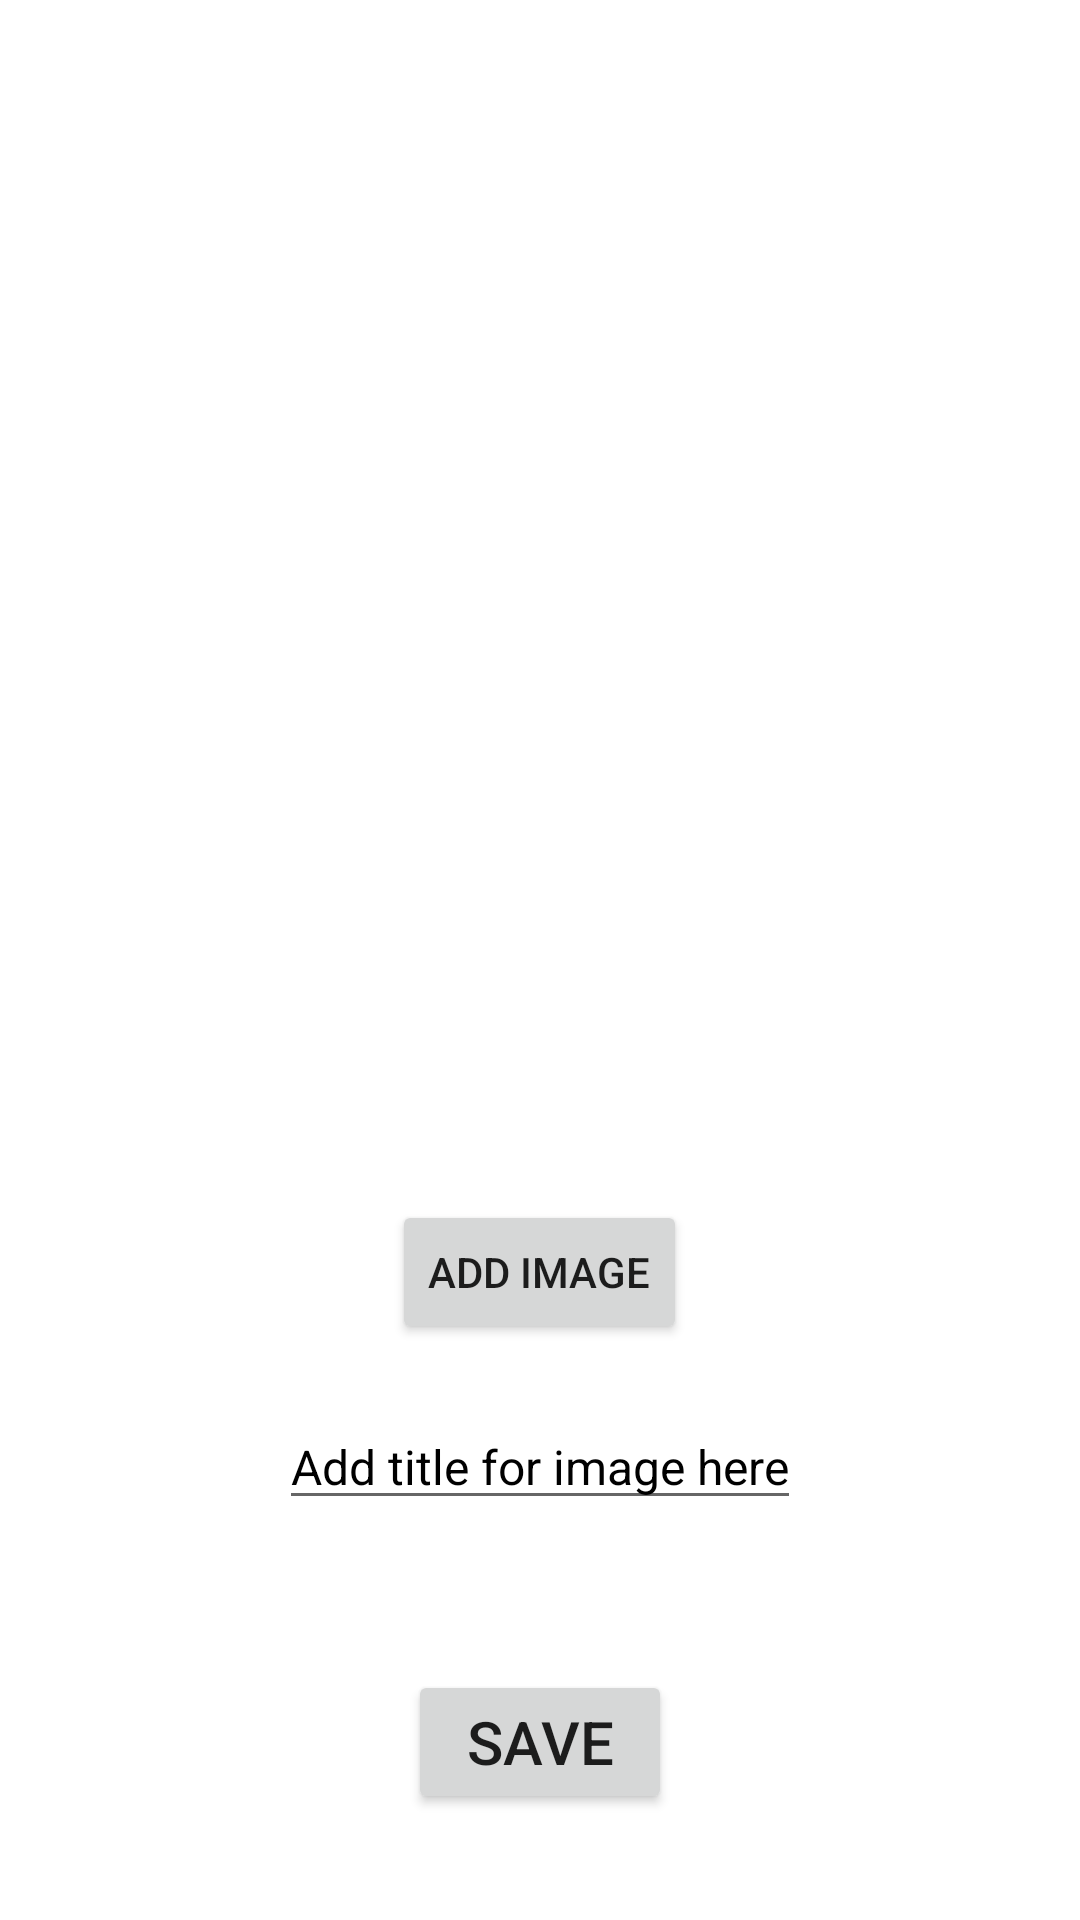

This screen was rendered from an Android layout file. Write that file and the resources it references.
<!-- AndroidManifest.xml: application theme Theme.TravelBug -->
<!-- res/layout/activity_add_ticket_info.xml -->
<?xml version="1.0" encoding="utf-8"?>
<RelativeLayout
    xmlns:android="http://schemas.android.com/apk/res/android"
    xmlns:app="http://schemas.android.com/apk/res-auto"
    android:layout_width="match_parent"
    android:layout_height="match_parent"
    app:layout_behavior="@string/appbar_scrolling_view_behavior">

    <ImageView
        android:id="@+id/ticketImage"
        android:layout_width="300dp"
        android:layout_height="300dp"
        android:layout_centerHorizontal="true"
        android:scaleType="fitXY"
        android:src="@mipmap/ic_launcher"
        android:layout_marginTop="100dp"/>

    <Button
        android:layout_width="wrap_content"
        android:layout_height="wrap_content"
        android:text="Add Image"
        android:id="@+id/addImageButton"
        android:layout_below="@+id/ticketImage"
        android:layout_centerHorizontal="true"/>

    <EditText
        android:id="@+id/ticketName"
        android:layout_width="wrap_content"
        android:layout_height="wrap_content"
        android:layout_below="@+id/addImageButton"
        android:layout_centerHorizontal="true"
        android:layout_marginTop="20dp"
        android:hint="Add title for image here"
        android:textSize="16sp" />

    <Button
        android:id="@+id/save"
        android:layout_width="wrap_content"
        android:layout_height="wrap_content"
        android:layout_below="@+id/ticketName"
        android:layout_centerHorizontal="true"
        android:layout_marginTop="50dp"
        android:text="Save"
        android:textSize="20sp"/>


</RelativeLayout>
<!-- resources referenced by this layout -->
<resources>
  <style name="Theme.TravelBug" parent="Theme.MaterialComponents.DayNight.NoActionBar">
          
          <item name="colorPrimary">@color/purple_500</item>
          <item name="colorPrimaryVariant">@color/purple_700</item>
          <item name="colorOnPrimary">@color/black</item>
          
          <item name="colorSecondary">@color/teal_200</item>
          <item name="colorSecondaryVariant">@color/teal_700</item>
          <item name="colorOnSecondary">@color/black</item>
          
          <item name="android:statusBarColor" tools:targetApi="l">?attr/colorPrimaryVariant</item>
          
          <item name="android:editTextColor">@android:color/black</item>
          <item name="android:textColorHint">@android:color/black</item>
  
          <item name="android:windowAnimationStyle">@null</item>
          <item name="android:windowDisablePreview">true</item>
      </style>
  <color name="purple_500">#FF6200EE</color>
  <color name="purple_700">#FF3700B3</color>
  <color name="black">#FF000000</color>
  <color name="teal_200">#FF03DAC5</color>
  <color name="teal_700">#FF018786</color>
</resources>
